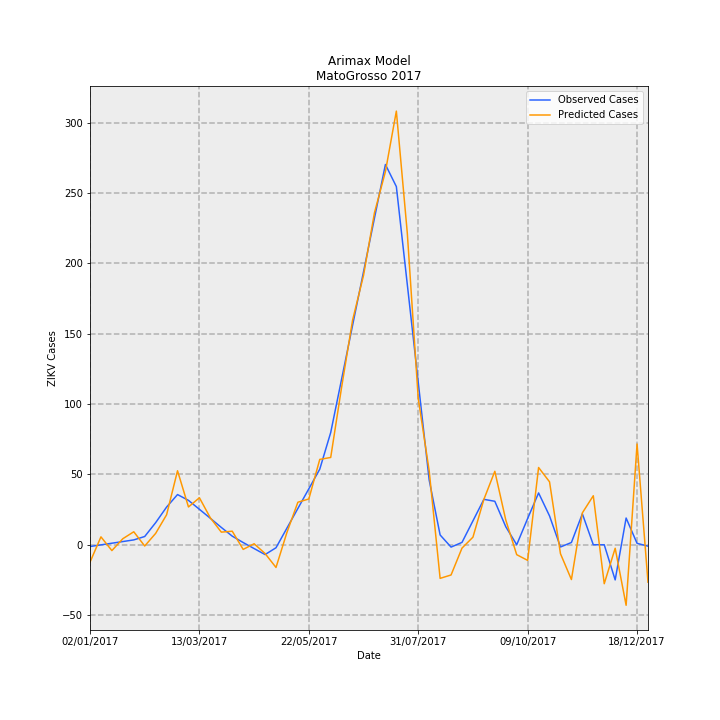

Source data for this figure (header and first rows):
Date, predictions_incidence, observed_incidence, Predicted Cases, Observed Cases, error
02/01/2017, -0.3706, -0.03783, -12.4, -1.265, -11.13
09/01/2017, 0.1678, -0.002645, 5.611, -0.08847, 5.7
16/01/2017, -0.1241, 0.03254, -4.151, 1.088, -5.239
23/01/2017, 0.1282, 0.06773, 4.288, 2.265, 2.023
30/01/2017, 0.2759, 0.1029, 9.228, 3.442, 5.786
06/02/2017, -0.02679, 0.1751, -0.8959, 5.857, -6.753
13/02/2017, 0.2416, 0.4694, 8.079, 15.7, -7.621
20/02/2017, 0.6369, 0.8008, 21.3, 26.78, -5.478
27/02/2017, 1.573, 1.067, 52.61, 35.69, 16.92
06/03/2017, 0.803, 0.9428, 26.86, 31.53, -4.676
13/03/2017, 0.9989, 0.7535, 33.41, 25.2, 8.207
20/03/2017, 0.5713, 0.562, 19.11, 18.8, 0.3085
27/03/2017, 0.2683, 0.3683, 8.974, 12.32, -3.345
03/04/2017, 0.2878, 0.1829, 9.625, 6.116, 3.509
10/04/2017, -0.09879, 0.0468, -3.304, 1.565, -4.869
17/04/2017, 0.02105, -0.08102, 0.7042, -2.71, 3.414
24/04/2017, -0.1859, -0.2088, -6.218, -6.985, 0.7674
01/05/2017, -0.4829, -0.06391, -16.15, -2.138, -14.01
08/05/2017, 0.2621, 0.3538, 8.765, 11.83, -3.068
15/05/2017, 0.9043, 0.7715, 30.24, 25.8, 4.442
22/05/2017, 0.9727, 1.189, 32.53, 39.77, -7.239
29/05/2017, 1.814, 1.607, 60.67, 53.74, 6.928
05/06/2017, 1.856, 2.385, 62.06, 79.78, -17.72
12/06/2017, 3.353, 3.525, 112.1, 117.9, -5.745
19/06/2017, 4.775, 4.665, 159.7, 156, 3.694
26/06/2017, 5.726, 5.804, 191.5, 194.1, -2.597
03/07/2017, 7.058, 6.944, 236.1, 232.2, 3.824
10/07/2017, 7.932, 8.083, 265.3, 270.3, -5.07
17/07/2017, 9.218, 7.613, 308.3, 254.6, 53.67
24/07/2017, 6.627, 5.534, 221.7, 185.1, 36.55
31/07/2017, 3.109, 3.456, 104, 115.6, -11.58
07/08/2017, 1.573, 1.377, 52.62, 46.04, 6.579
14/08/2017, -0.7145, 0.2081, -23.9, 6.96, -30.86
21/08/2017, -0.6427, -0.04993, -21.49, -1.67, -19.82
28/08/2017, -0.07135, 0.04993, -2.386, 1.67, -4.056
04/09/2017, 0.1611, 0.5077, 5.387, 16.98, -11.59
11/09/2017, 0.9646, 0.9654, 32.26, 32.29, -0.02658
18/09/2017, 1.561, 0.924, 52.22, 30.9, 21.32
25/09/2017, 0.5266, 0.3835, 17.61, 12.83, 4.783
02/10/2017, -0.211, 0.0, -7.057, 0.0, -7.057
09/10/2017, -0.3322, 0.5582, -11.11, 18.67, -29.78
16/10/2017, 1.642, 1.101, 54.91, 36.84, 18.08
23/10/2017, 1.338, 0.6127, 44.74, 20.49, 24.25
30/10/2017, -0.1907, -0.04796, -6.377, -1.604, -4.773
06/11/2017, -0.7398, 0.04796, -24.74, 1.604, -26.35
13/11/2017, 0.6771, 0.6578, 22.65, 22.0, 0.6467
20/11/2017, 1.042, 0.0, 34.84, 0.0, 34.84
27/11/2017, -0.8283, 0.0, -27.7, 0.0, -27.7
04/12/2017, -0.07434, -0.7475, -2.486, -25, 22.51
11/12/2017, -1.287, 0.5681, -43.05, 19, -62.05
18/12/2017, 2.142, 0.0299, 71.63, 1, 70.63
25/12/2017, -0.7966, -0.0299, -26.64, -1, -25.64
